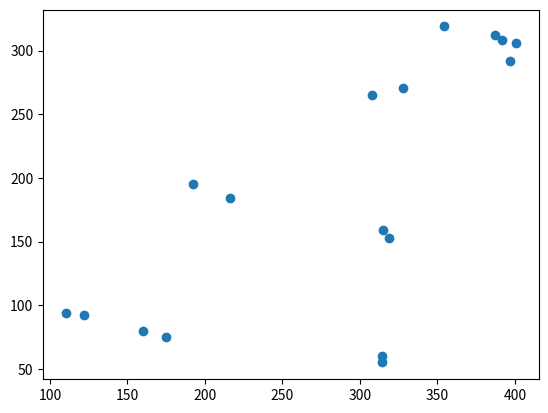

Source code (Python):
import matplotlib.pyplot as plt
data = [
    [397, 500-208],#0 0 1
    [401, 500-194],#1 2 3
    [387, 500-188],#2 45
    [392, 500-192],#3 67
    [354, 500-181],#4 89     // 얼굴

    [328, 500-229],#5 10 11  //left 어꺠
    [308, 500-235],#6 12 13 //right 어꺠
    [319, 500-347],#7 14 15 left 팔꿈치
    [315, 500-341],#8 16 17 right 팔꿈치
    [314, 500-440],#9 18 19 left 손목
    [314, 500-445],#10  20 21 right  손목
    [216, 500-316],#11 22 23  left 힙
    [192, 500-305],#12 24 25 right  힙
    [175, 500-425],#13 26 27 left 무릎
    [160, 500-420],#14 28 29 right  무릎
    [110, 500-406],#15 30 31 left 발목
    [122, 500-408],#16 32 33 right  발목

]

x, y = zip(*data)
plt.scatter(x, y)
plt.show()